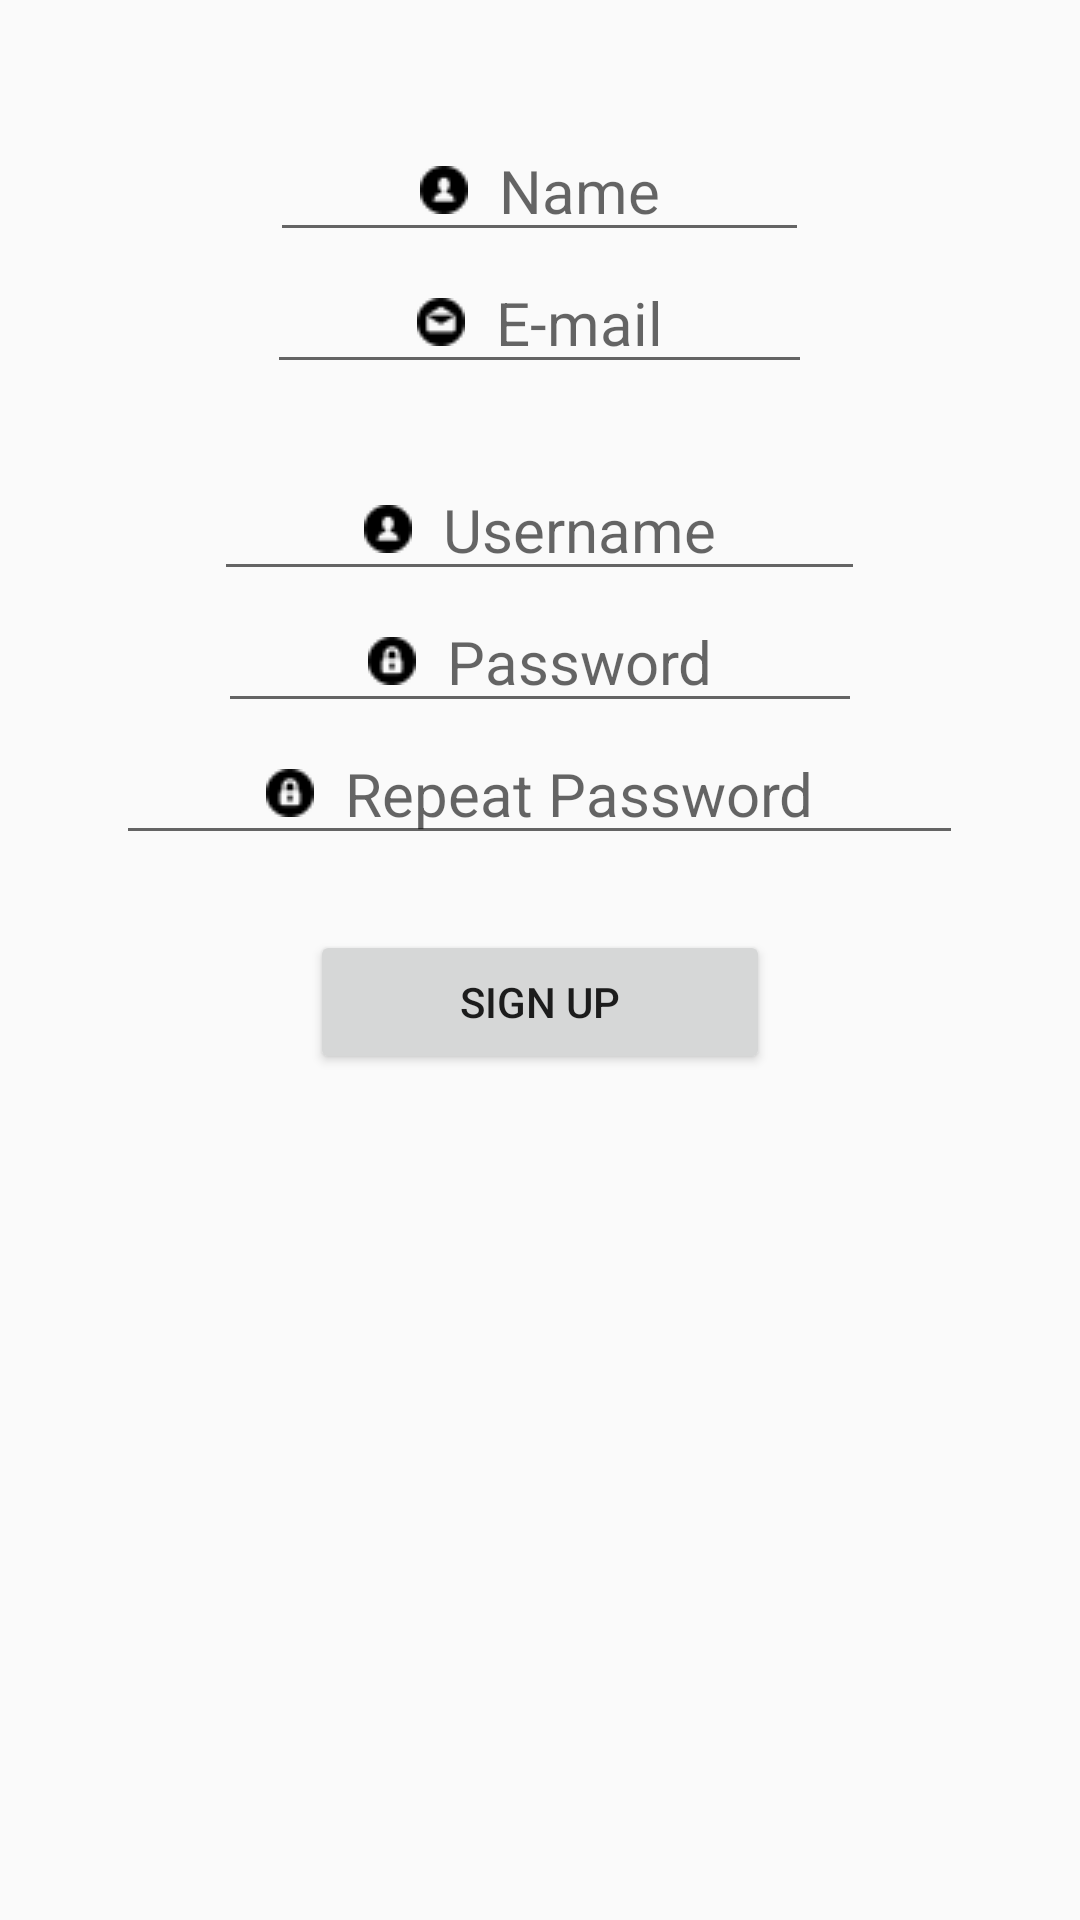

The Android layout XML behind this screen, and the referenced resources:
<!-- AndroidManifest.xml: application theme AppTheme -->
<!-- res/layout/signup.xml -->
<?xml version="1.0" encoding="utf-8"?>
<LinearLayout xmlns:android="http://schemas.android.com/apk/res/android"
    android:orientation="vertical" android:layout_width="match_parent"
    android:layout_height="match_parent">

    <EditText
        android:layout_width="wrap_content"
        android:layout_height="wrap_content"
        android:paddingLeft="50dp"
        android:paddingRight="50dp"
        android:layout_marginTop="40dp"
        android:hint="Name"
        android:inputType="text"
        android:textSize="20dp"
        android:gravity="center"
        android:layout_gravity="center"
        android:drawableLeft="@drawable/user"
        android:drawablePadding="10dp"
        android:id="@+id/name_signup" />

    <EditText
        android:layout_width="wrap_content"
        android:layout_height="wrap_content"
        android:paddingLeft="50dp"
        android:paddingRight="50dp"
        android:hint="E-mail"
        android:inputType="text"
        android:textSize="20dp"
        android:gravity="center"
        android:layout_gravity="center"
        android:drawableLeft="@drawable/email"
        android:drawablePadding="10dp"
        android:id="@+id/email_signup" />


    <EditText
        android:layout_width="wrap_content"
        android:layout_height="wrap_content"
        android:paddingLeft="50dp"
        android:paddingRight="50dp"
        android:layout_marginTop="25dp"
        android:hint="Username"
        android:inputType="text"
        android:textSize="20dp"
        android:gravity="center"
        android:layout_gravity="center"
        android:drawableLeft="@drawable/user"
        android:drawablePadding="10dp"
        android:id="@+id/username_signup" />

    <EditText
        android:layout_width="wrap_content"
        android:layout_height="wrap_content"
        android:paddingLeft="50dp"
        android:paddingRight="50dp"
        android:hint="Password"
        android:inputType="textPassword"
        android:textSize="20dp"
        android:gravity="center"
        android:layout_gravity="center"
        android:drawableLeft="@drawable/pass"
        android:drawablePadding="10dp"
        android:id="@+id/pass_signup" />

    <EditText
        android:layout_width="wrap_content"
        android:layout_height="wrap_content"
        android:paddingLeft="50dp"
        android:paddingRight="50dp"
        android:hint="Repeat Password"
        android:inputType="textPassword"
        android:textSize="20dp"
        android:gravity="center"
        android:layout_gravity="center"
        android:drawableLeft="@drawable/pass"
        android:drawablePadding="10dp"
        android:id="@+id/pass_conf_signup" />

    <Button
        android:layout_width="wrap_content"
        android:layout_height="wrap_content"
        android:id="@+id/signup_btn"
        android:text="Sign Up"
        android:paddingLeft="50dp"
        android:paddingRight="50dp"
        android:layout_marginTop="25dp"
        android:layout_gravity="center"/>

</LinearLayout>
<!-- resources referenced by this layout -->
<resources>
  <!-- drawable email: png bitmap (drawable, 540 bytes) -->
  <!-- drawable pass: png bitmap (drawable, 542 bytes) -->
  <!-- drawable user: png bitmap (drawable, 512 bytes) -->
  <style name="AppTheme" parent="Theme.AppCompat.Light.DarkActionBar">
          
          <item name="colorPrimary">@color/colorPrimary</item>
          <item name="colorPrimaryDark">@color/colorPrimaryDark</item>
          <item name="colorAccent">@color/colorAccent</item>
      </style>
  <color name="colorPrimary">#009688</color>
  <color name="colorPrimaryDark">#000000</color>
  <color name="colorAccent">#7E2E8B57</color>
</resources>
